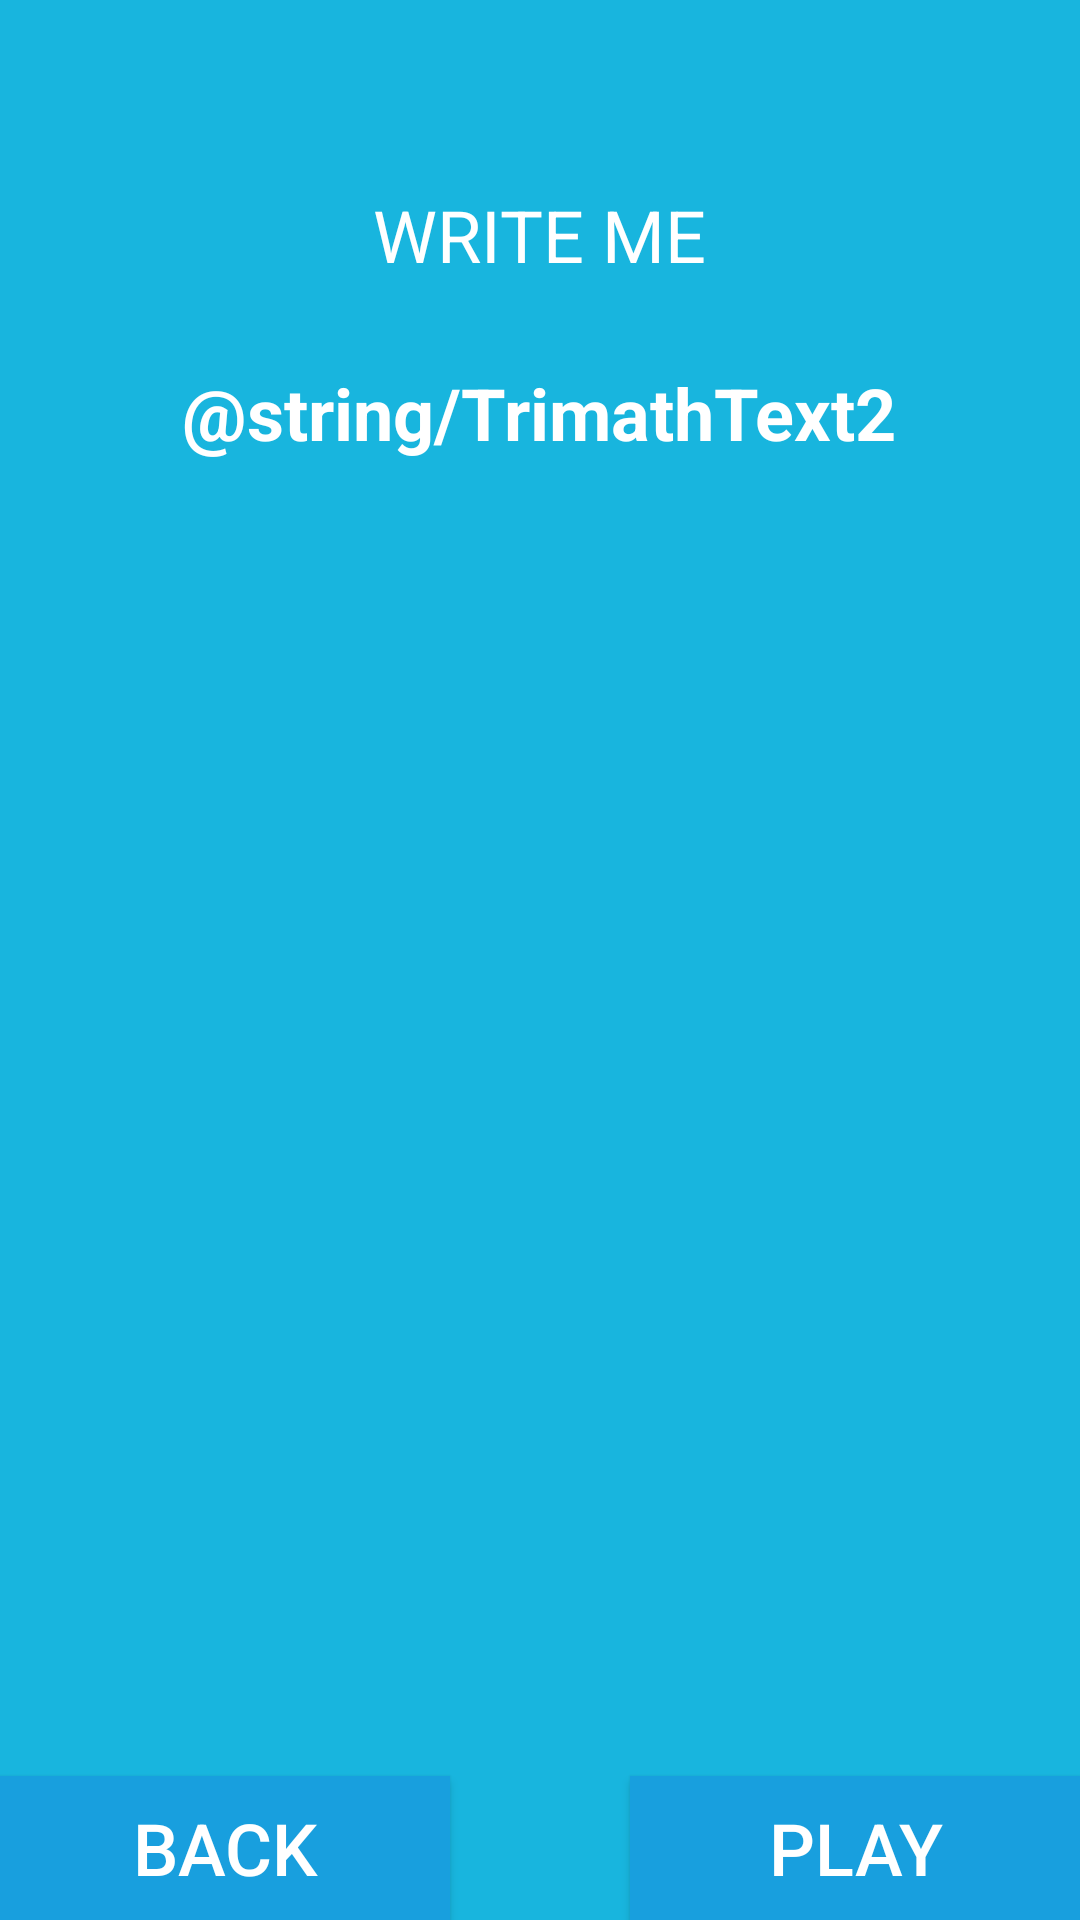

Write the Android layout XML for this screen, with the resource values it uses.
<!-- AndroidManifest.xml: application theme AppTheme -->
<!-- res/layout/trimath_menu.xml -->
<?xml version="1.0" encoding="utf-8"?>
<RelativeLayout
    android:id="@+id/TrimathMenu"
    xmlns:android="http://schemas.android.com/apk/res/android"
    android:layout_width="match_parent"
    android:layout_height="match_parent"
    android:background="@color/mainColor"
    android:paddingTop="50dp">
    <Button
        android:id="@+id/backToMenuFromTrimath"
        android:text="@string/back"
        android:textSize="24sp"
        android:textColor="@color/white"
        android:layout_width="150dp"
        android:layout_height="wrap_content"
        android:background="@color/buttonColor1"
        android:layout_gravity="bottom|start"
        android:layout_alignParentBottom="true"
        android:layout_alignParentStart="true"/>

    <Button
        android:id="@+id/playTrimath"
        android:layout_width="150dp"
        android:layout_height="wrap_content"
        android:layout_gravity="bottom|end"
        android:background="@color/buttonColor1"
        android:text="@string/play"
        android:textColor="@color/white"
        android:textSize="24sp"
        android:layout_alignParentBottom="true"
        android:layout_alignParentEnd="true"/>
    <TextView
        android:id="@+id/TrimathText"
        android:padding="12dp"
        android:layout_width="wrap_content"
        android:layout_height="wrap_content"
        android:layout_centerHorizontal="true"
        android:textSize="24sp"
        android:textColor="@color/white"
        android:text="@string/TrimathText"/>
    <TextView
        android:id="@+id/TrimathText2"
        android:layout_below="@id/TrimathText"
        android:layout_centerHorizontal="true"
        android:textSize="24sp"
        android:textStyle="bold"
        android:textColor="@color/white"
        android:padding="15dp"
        android:text="@string/TrimathText2"
        android:layout_width="wrap_content"
        android:layout_height="wrap_content" />


</RelativeLayout>
<!-- resources referenced by this layout -->
<resources>
  <color name="buttonColor1">#189fde</color>
  <color name="mainColor">#18b5de</color>
  <color name="white">#ffffff</color>
  <string name="TrimathText">WRITE ME </string>
  <string name="back">Back</string>
  <string name="play">Play</string>
  <style name="AppTheme" parent="Theme.AppCompat.Light.NoActionBar">
          
          <item name="colorPrimary">@color/colorPrimary</item>
          <item name="colorPrimaryDark">@color/colorPrimaryDark</item>
          <item name="colorAccent">@color/colorAccent</item>
          <item name="android:windowNoTitle">true</item>
          <item name="android:windowFullscreen">true</item>
      </style>
  <color name="colorPrimary">#3F51B5</color>
  <color name="colorPrimaryDark">#303F9F</color>
  <color name="colorAccent">#FF4081</color>
</resources>
